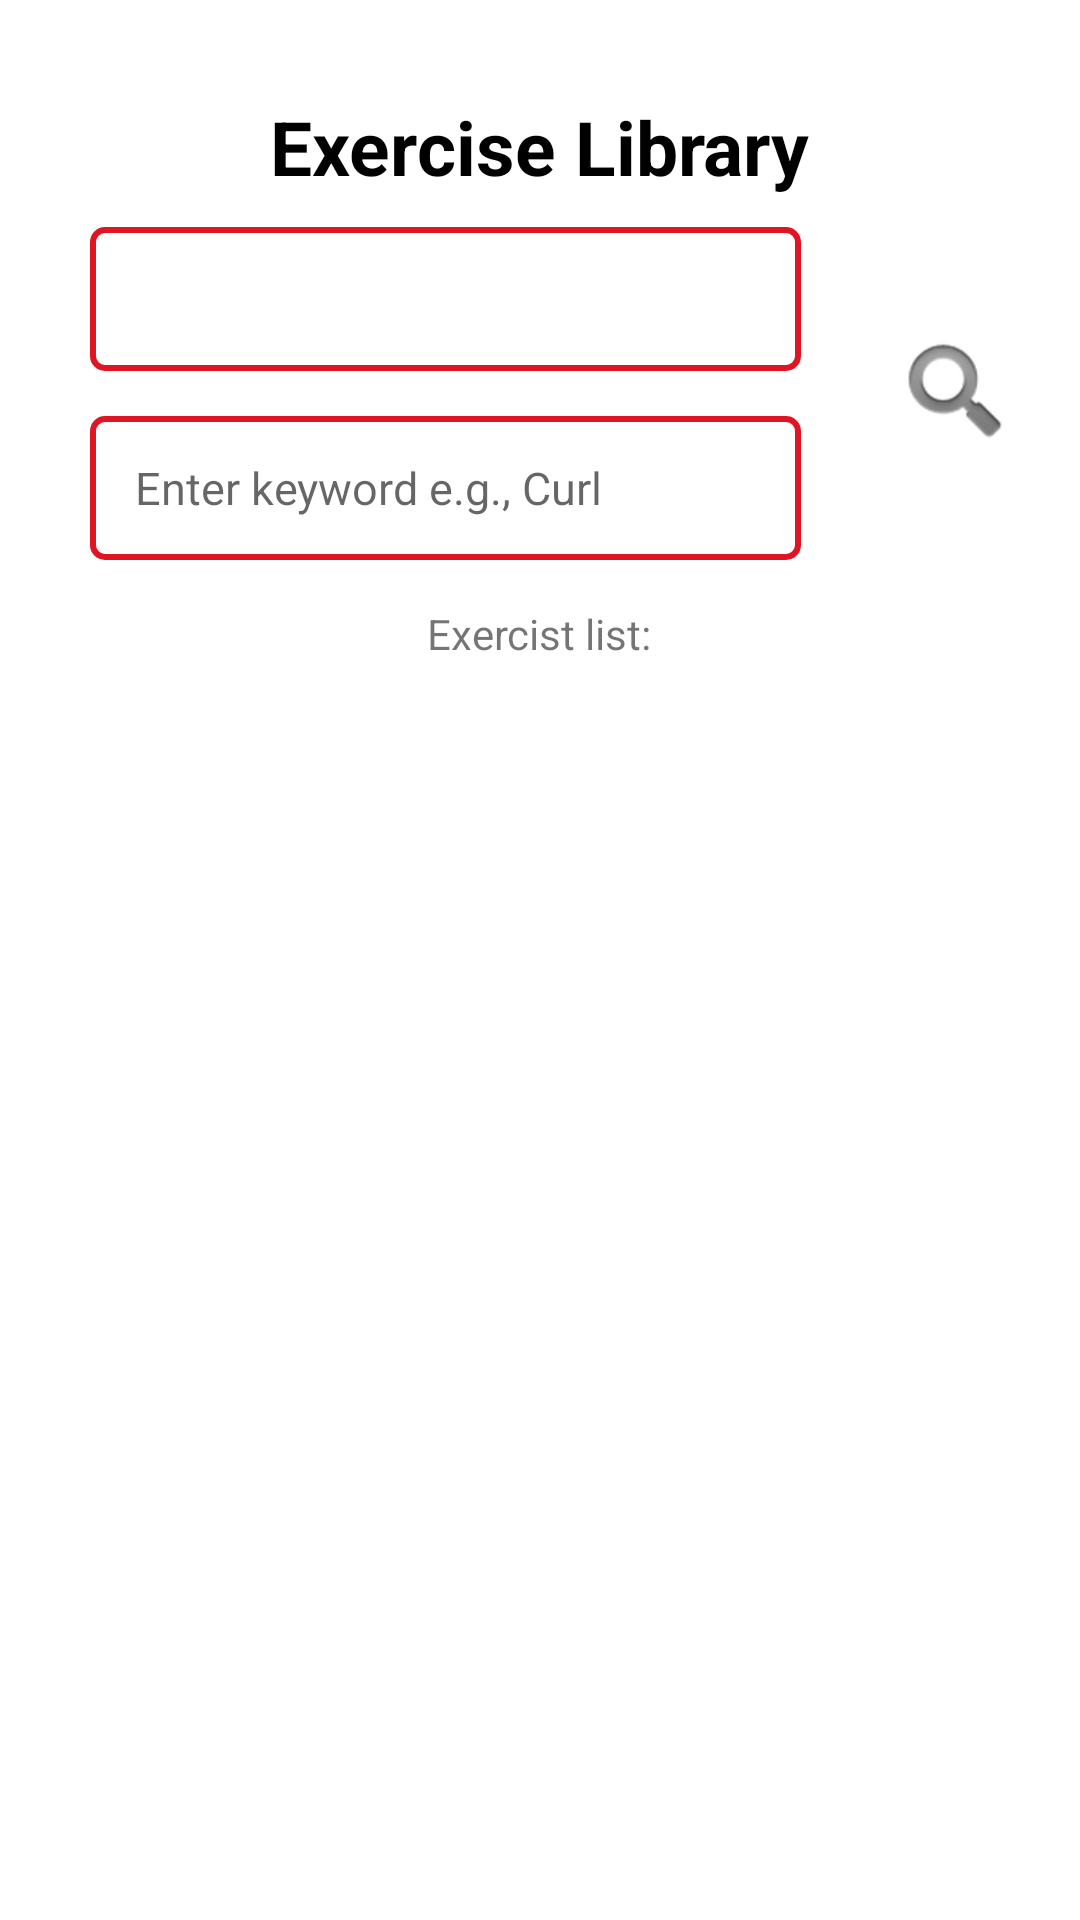

Write the Android layout XML for this screen, with the resource values it uses.
<!-- AndroidManifest.xml: application theme Theme.FitnessForge -->
<!-- res/layout/fragment_library.xml -->
<?xml version="1.0" encoding="utf-8"?>
<LinearLayout xmlns:android="http://schemas.android.com/apk/res/android"
    xmlns:app="http://schemas.android.com/apk/res-auto"
    android:layout_width="match_parent"
    android:layout_height="match_parent"
    android:gravity="center_horizontal"
    android:orientation="vertical"
    >


    <TextView
        android:layout_width="wrap_content"
        android:layout_height="wrap_content"
        android:text="Exercise Library"
        style="@style/DefaultText"
        android:textSize="25sp"
        android:textStyle="bold"
        android:layout_marginTop="32dp"/>

    <LinearLayout
        android:layout_width="match_parent"
        android:layout_height="wrap_content"
        android:orientation="horizontal">

        <LinearLayout
            android:layout_width="0dp"
            android:layout_height="wrap_content"
            android:orientation="vertical"
            android:layout_weight="6"
            android:layout_margin="10dp">
            <Spinner
                android:id="@+id/muscle_spinner"
                android:layout_width="match_parent"
                android:layout_height="48dp"
                android:layout_marginStart="20dp"
                android:layout_marginBottom="15dp"
                android:background="@drawable/border"
                android:elevation="4dp"
                android:padding="8dp"
                />
            <EditText
                android:id="@+id/keyword"
                android:layout_width="match_parent"
                android:layout_height="48dp"
                android:hint="Enter keyword e.g., Curl"
                android:background="@drawable/border"
                android:paddingStart="15dp"
                android:textSize="15sp"
                android:layout_marginStart="20dp"
                />

        </LinearLayout>



        <ImageView
            android:id="@+id/search"
            android:layout_width="0dp"
            android:layout_height="wrap_content"
            android:layout_gravity="center_vertical"
            android:layout_marginHorizontal="20dp"
            android:layout_weight="1"
            android:src="@android:drawable/ic_search_category_default" />

    </LinearLayout>





    <TextView
        android:layout_width="wrap_content"
        android:layout_height="wrap_content"
        android:layout_marginTop="5dp"
        android:text="Exercist list:" />

    <androidx.recyclerview.widget.RecyclerView
        android:id="@+id/recyclerView"
        android:layout_width="match_parent"
        android:layout_height="match_parent"
        android:layout_marginHorizontal="20dp"
        android:layout_marginBottom="20dp"
        android:scrollbars="vertical" />


</LinearLayout>
<!-- resources referenced by this layout -->
<resources>
  <!-- drawable border (drawable) -->
  <?xml version="1.0" encoding="utf-8"?>
  <shape xmlns:android="http://schemas.android.com/apk/res/android"
      android:shape="rectangle">
      <corners android:radius="4dp" />
      <stroke
          android:color="@color/red_500"
          android:width="2dp" />
  </shape>
  <style name="DefaultText" parent="Theme.AppCompat.Light.DarkActionBar">
          <item name="android:textColor">@color/black</item>
      </style>
  <style name="Theme.FitnessForge" parent="Theme.MaterialComponents.DayNight.DarkActionBar">
          
          <item name="colorPrimary">@color/red_500</item>
          <item name="colorPrimaryVariant">@color/red_700</item>
          <item name="colorOnPrimary">@color/white</item>
          
          <item name="colorSecondary">@color/light_red_500</item>
          <item name="colorSecondaryVariant">@color/light_red_700</item>
          <item name="colorOnSecondary">@color/black</item>
          
          <item name="android:statusBarColor" tools:targetApi="1">
              ?attr/colorPrimaryVariant
          </item>
      </style>
  <color name="red_500">#E01524</color>
  <color name="black">#FF000000</color>
  <color name="red_700">#DB0007</color>
  <color name="white">#FFFFFFFF</color>
  <color name="light_red_500">#ef546d</color>
  <color name="light_red_700">#3b3b3b</color>
</resources>
